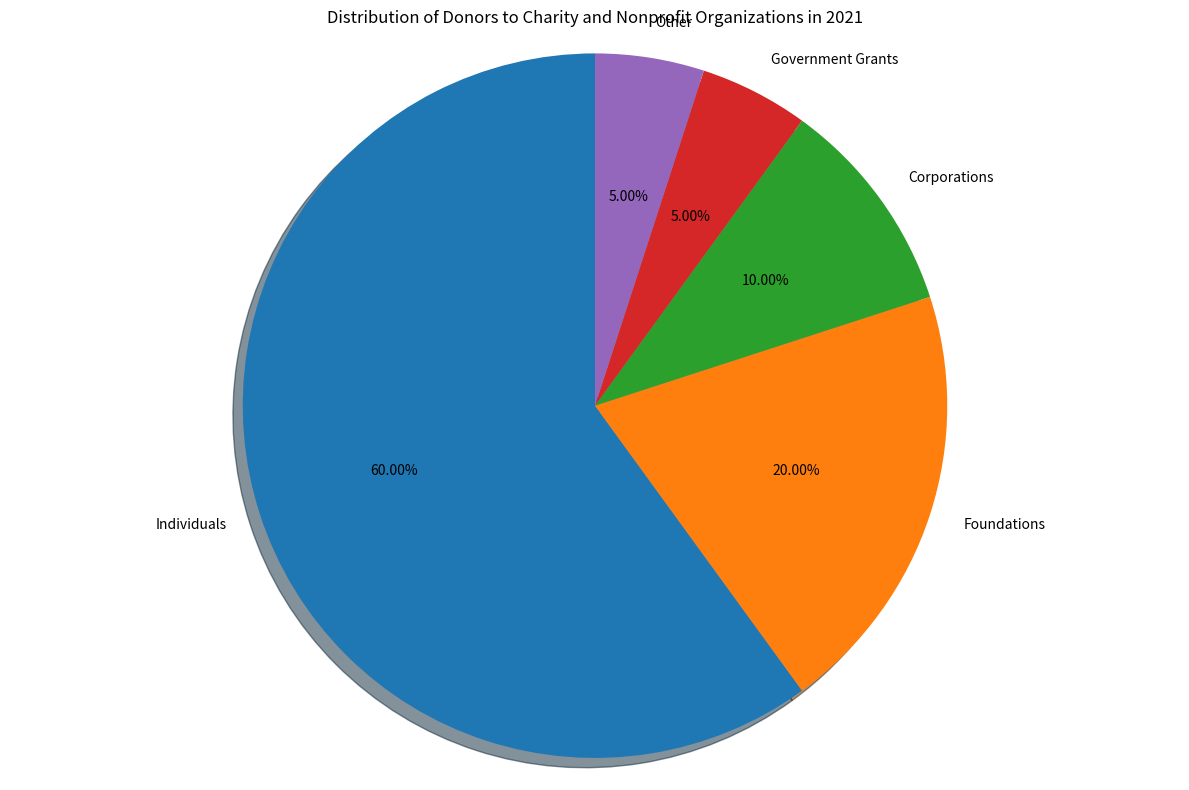

Write the Python code that produced this figure. (Note: this script raises an exception after producing the figure.)

import matplotlib.pyplot as plt 
import numpy as np

labels = ['Individuals','Foundations','Corporations','Government Grants','Other']
sizes = [60,20,10,5,5]

fig, ax = plt.subplots(figsize=(12,8))
ax.pie(sizes, labels=labels, autopct='%1.2f%%', shadow=True, startangle=90)
ax.axis('equal')
plt.title("Distribution of Donors to Charity and Nonprofit Organizations in 2021")
plt.tight_layout()
plt.savefig('pie chart/png/27.png')
plt.clf()